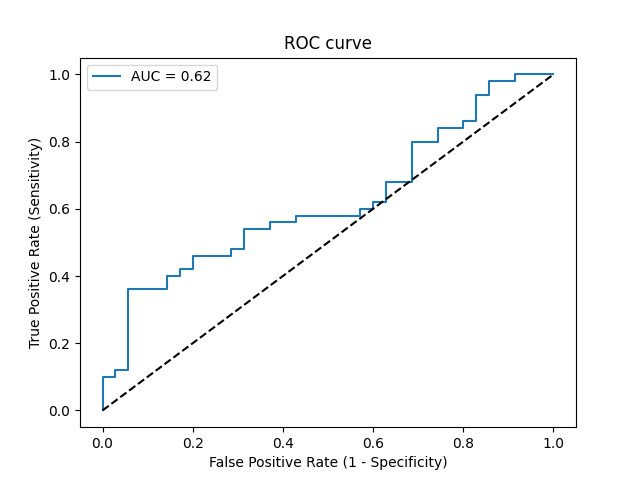

Data behind this chart, as committed beside it:
Threshold, Sensitivity, Specificity, NPV, PPV
inf, 0.0, 1.0, 0.4118, 0
0.6728, 0.02, 1.0, 0.4167, 1.0
0.6503, 0.1, 1.0, 0.4375, 1.0
0.6484, 0.1, 0.9714, 0.4304, 0.8333
0.6483, 0.12, 0.9714, 0.4359, 0.8571
0.6461, 0.12, 0.9429, 0.4286, 0.75
0.6397, 0.36, 0.9429, 0.5077, 0.9
0.6354, 0.36, 0.8571, 0.4839, 0.7826
0.6334, 0.4, 0.8571, 0.5, 0.8
0.6332, 0.4, 0.8286, 0.4915, 0.7692
0.6294, 0.42, 0.8286, 0.5, 0.7778
0.6293, 0.42, 0.8, 0.4912, 0.75
0.6284, 0.46, 0.8, 0.5091, 0.7667
0.6257, 0.46, 0.7143, 0.4808, 0.697
0.6248, 0.48, 0.7143, 0.4902, 0.7059
0.6247, 0.48, 0.6857, 0.48, 0.6857
0.6241, 0.54, 0.6857, 0.5106, 0.7105
0.6222, 0.54, 0.6286, 0.4889, 0.675
0.6219, 0.56, 0.6286, 0.5, 0.6829
0.6198, 0.56, 0.5714, 0.4762, 0.6512
0.619, 0.58, 0.5714, 0.4878, 0.6591
0.6155, 0.58, 0.4286, 0.4167, 0.5918
0.6152, 0.6, 0.4286, 0.4286, 0.6
0.6137, 0.6, 0.4, 0.4118, 0.5882
0.6126, 0.62, 0.4, 0.4242, 0.5962
0.6123, 0.62, 0.3714, 0.4062, 0.5849
0.6072, 0.68, 0.3714, 0.4483, 0.6071
0.6056, 0.68, 0.3143, 0.4074, 0.5862
0.5991, 0.8, 0.3143, 0.5238, 0.625
0.5957, 0.8, 0.2571, 0.4737, 0.6061
0.5932, 0.84, 0.2571, 0.5294, 0.6176
0.5919, 0.84, 0.2, 0.4667, 0.6
0.5899, 0.86, 0.2, 0.5, 0.6056
0.5894, 0.86, 0.1714, 0.4615, 0.5972
0.5756, 0.94, 0.1714, 0.6667, 0.6184
0.5738, 0.94, 0.1429, 0.625, 0.6104
0.5702, 0.98, 0.1429, 0.8333, 0.6203
0.5451, 0.98, 0.08571, 0.75, 0.6049
0.5294, 1.0, 0.08571, 1.0, 0.6098
0.4649, 1.0, 0.0, 0, 0.5882
